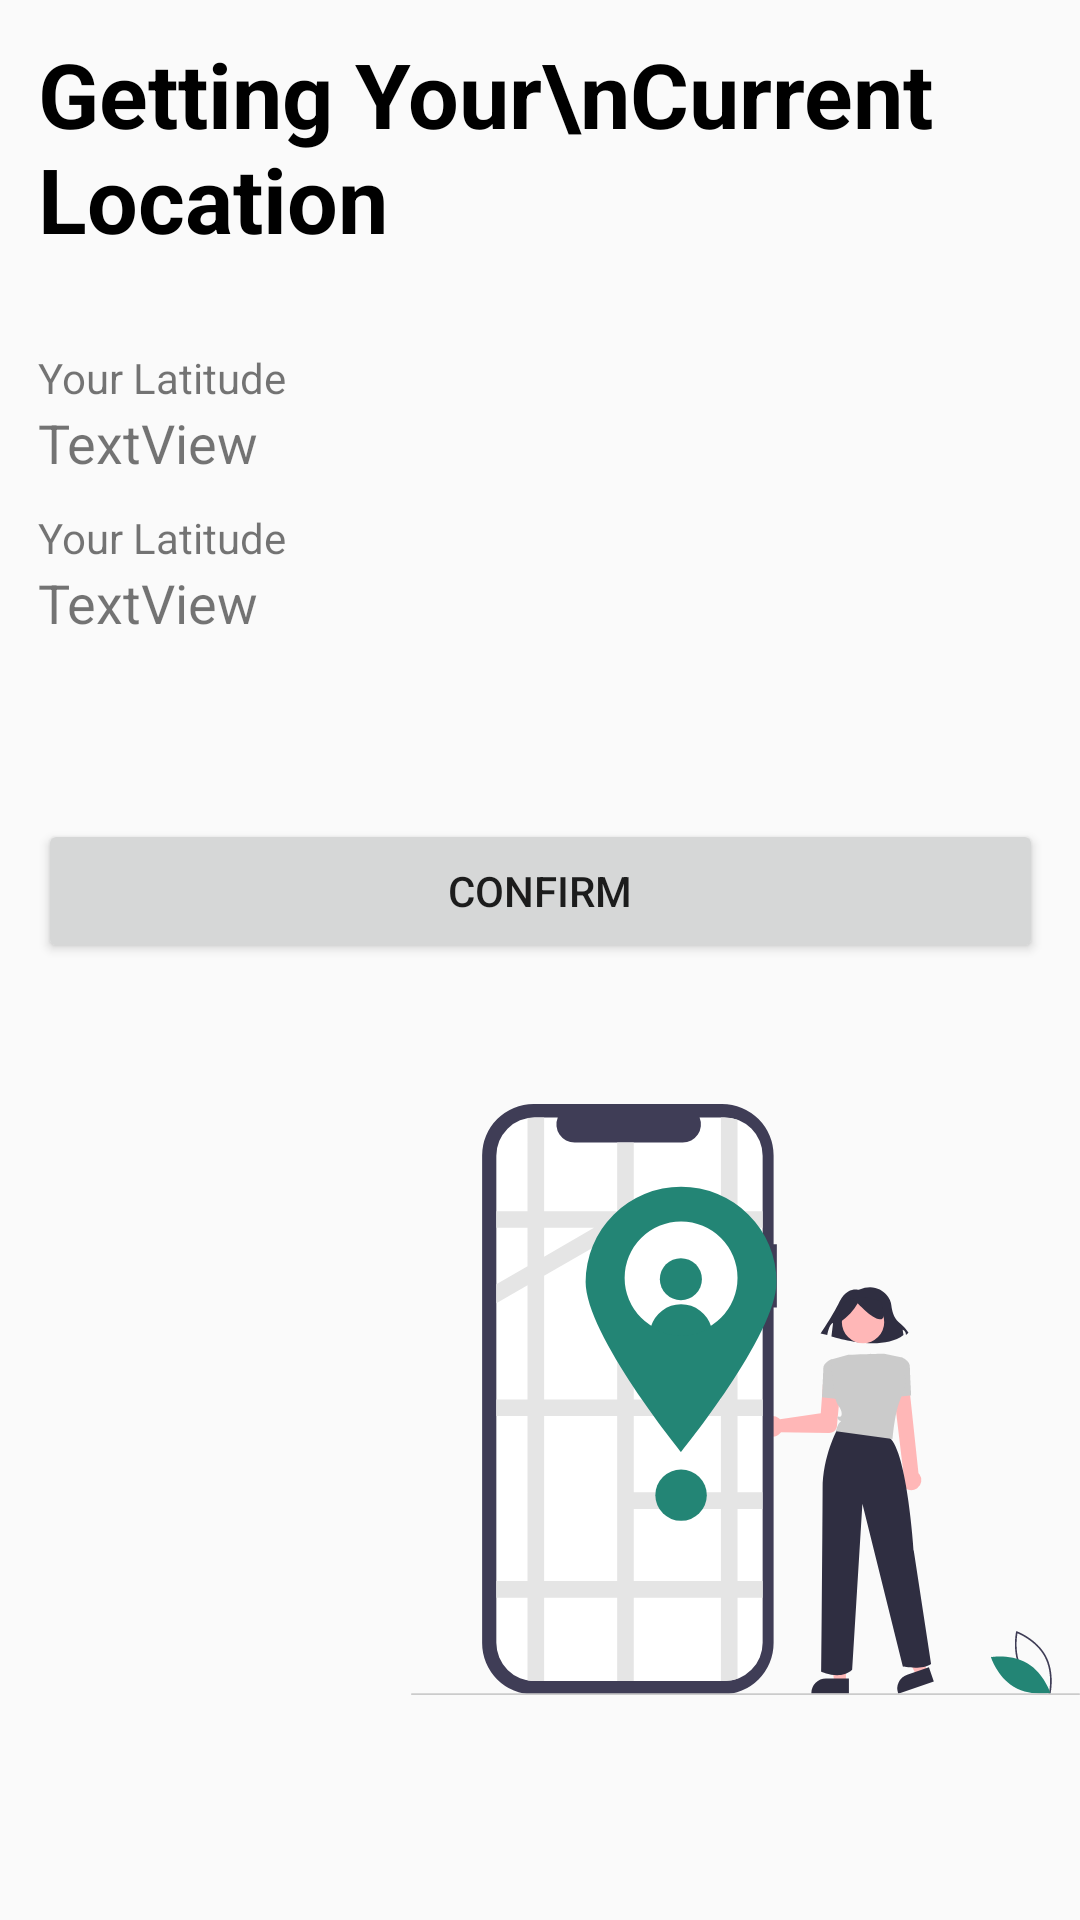

Reconstruct the res/layout file that produces this screen, plus the resources it refers to.
<!-- AndroidManifest.xml: application theme Theme.Coivd_app -->
<!-- res/layout/location_activity.xml -->
<?xml version="1.0" encoding="utf-8"?>
<androidx.constraintlayout.widget.ConstraintLayout xmlns:android="http://schemas.android.com/apk/res/android"
    xmlns:app="http://schemas.android.com/apk/res-auto"
    xmlns:tools="http://schemas.android.com/tools"
    android:layout_width="match_parent"
    android:layout_height="match_parent"
    tools:context=".Screens.User.LocationActivity">

    <ImageView
        android:id="@+id/imageView"
        android:layout_width="223dp"
        android:layout_height="347dp"
        app:layout_constraintBottom_toBottomOf="parent"
        app:layout_constraintEnd_toEndOf="parent"
        app:srcCompat="@drawable/ic_undraw_my_location_re_r52x" />

    <LinearLayout
        android:layout_width="335dp"
        android:layout_height="397dp"
        android:layout_marginBottom="232dp"
        android:orientation="vertical"
        app:layout_constraintBottom_toBottomOf="parent"
        app:layout_constraintEnd_toEndOf="parent"
        app:layout_constraintStart_toStartOf="parent">

        <TextView
            android:id="@+id/textView2"
            android:layout_width="match_parent"
            android:layout_height="wrap_content"
            android:text="Getting Your\nCurrent Location"
            android:textColor="@color/black"
            android:textSize="30dp"
            android:textStyle="bold" />

        <TextView
            android:layout_width="match_parent"
            android:layout_height="wrap_content"
            android:layout_marginTop="30dp"
            android:text="Your Latitude" />

        <TextView
            android:id="@+id/latText"
            android:layout_width="match_parent"
            android:layout_height="wrap_content"
            android:text="TextView"
            android:textSize="18dp" />


        <TextView
            android:id="@+id/textView4"
            android:layout_width="match_parent"
            android:layout_height="wrap_content"
            android:layout_marginTop="10dp"
            android:text="Your Latitude" />

        <TextView
            android:id="@+id/lonText"
            android:layout_width="match_parent"
            android:layout_height="wrap_content"
            android:text="TextView"
            android:textSize="18dp" />

        <Button
            android:id="@+id/Confirm"
            android:layout_width="match_parent"
            android:layout_height="wrap_content"
            android:layout_marginTop="60dp"
            android:text="Confirm" />
    </LinearLayout>
</androidx.constraintlayout.widget.ConstraintLayout>
<!-- resources referenced by this layout -->
<resources>
  <color name="black">#FF000000</color>
  <!-- drawable ic_undraw_my_location_re_r52x: vector/xml drawable (drawable, 6571 chars, omitted) -->
  <style name="Theme.Coivd_app" parent="Theme.AppCompat.DayNight.NoActionBar">
          
          <item name="colorPrimary">@color/light_green</item>
          <item name="colorPrimaryVariant">@color/dark_green</item>
          <item name="colorOnPrimary">@color/white</item>
          
          <item name="colorSecondary">@color/teal_200</item>
          <item name="colorSecondaryVariant">@color/teal_700</item>
          <item name="colorOnSecondary">@color/black</item>
          
          <item name="android:statusBarColor" tools:targetApi="l">?attr/colorPrimaryVariant</item>
          
      </style>
  <color name="light_green">#32e0c4</color>
  <color name="dark_green">#238575</color>
  <color name="white">#FFFFFFFF</color>
  <color name="teal_200">#FF03DAC5</color>
  <color name="teal_700">#FF018786</color>
</resources>
